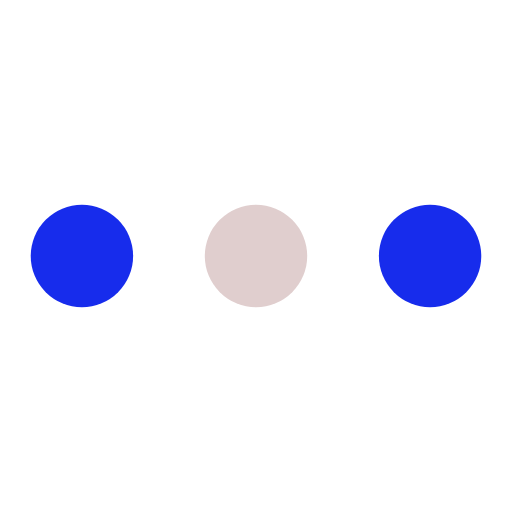
t = 0.00 s
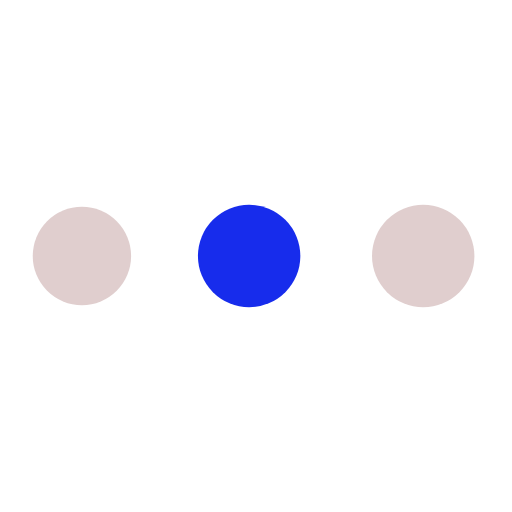
t = 0.19 s
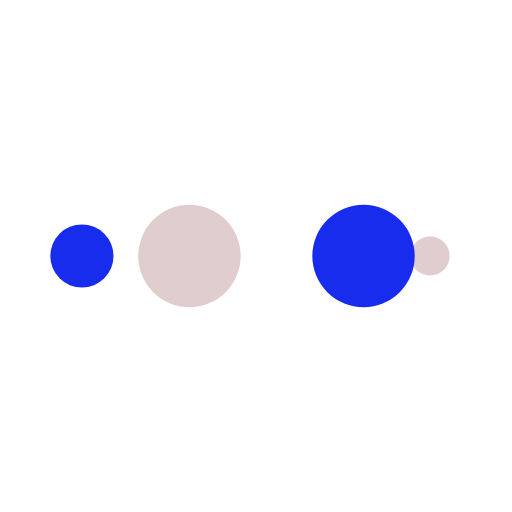
t = 0.31 s
t = 0.50 s: frame unchanged from t = 0.00 s, image omitted
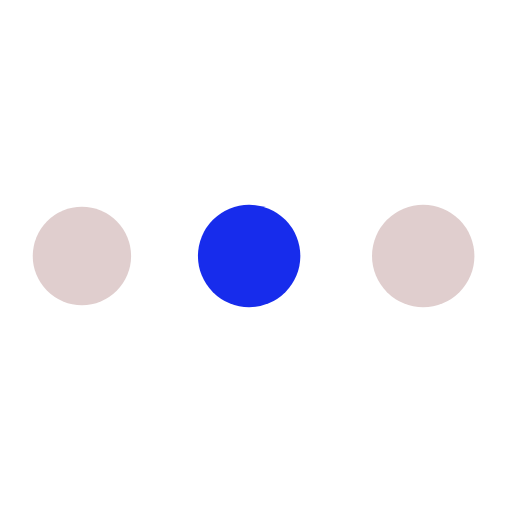
t = 0.69 s
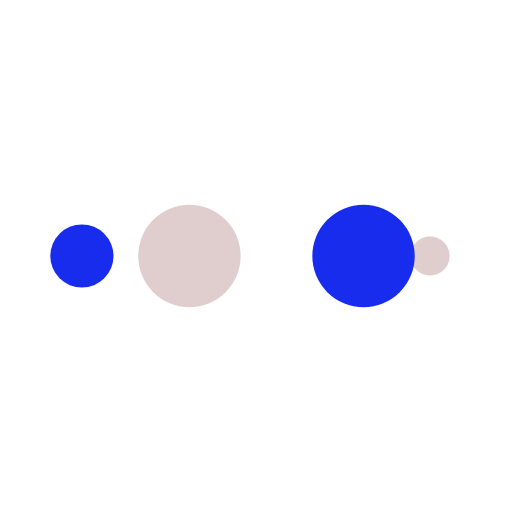
t = 0.81 s

The animated SVG that drew these frames (rendered in a browser with its animation timeline set to each time). Animation: 10 SMIL elements (animate=10); one cycle of 1.00 s, repeats indefinitely.

<?xml version="1.0" encoding="utf-8"?>
<svg xmlns="http://www.w3.org/2000/svg" xmlns:xlink="http://www.w3.org/1999/xlink" style="margin: auto; background: none; display: block; shape-rendering: auto;" width="200px" height="200px" viewBox="0 0 100 100" preserveAspectRatio="xMidYMid">
<circle cx="84" cy="50" r="10" fill="#172cec">
    <animate attributeName="r" repeatCount="indefinite" dur="0.25s" calcMode="spline" keyTimes="0;1" values="10;0" keySplines="0 0.5 0.5 1" begin="0s"></animate>
    <animate attributeName="fill" repeatCount="indefinite" dur="1s" calcMode="discrete" keyTimes="0;0.25;0.5;0.75;1" values="#172cec;#e0cece;#172cec;#e0cece;#172cec" begin="0s"></animate>
</circle><circle cx="16" cy="50" r="10" fill="#172cec">
  <animate attributeName="r" repeatCount="indefinite" dur="1s" calcMode="spline" keyTimes="0;0.25;0.5;0.75;1" values="0;0;10;10;10" keySplines="0 0.5 0.5 1;0 0.5 0.5 1;0 0.5 0.5 1;0 0.5 0.5 1" begin="0s"></animate>
  <animate attributeName="cx" repeatCount="indefinite" dur="1s" calcMode="spline" keyTimes="0;0.25;0.5;0.75;1" values="16;16;16;50;84" keySplines="0 0.5 0.5 1;0 0.5 0.5 1;0 0.5 0.5 1;0 0.5 0.5 1" begin="0s"></animate>
</circle><circle cx="50" cy="50" r="10" fill="#e0cece">
  <animate attributeName="r" repeatCount="indefinite" dur="1s" calcMode="spline" keyTimes="0;0.25;0.5;0.75;1" values="0;0;10;10;10" keySplines="0 0.5 0.5 1;0 0.5 0.5 1;0 0.5 0.5 1;0 0.5 0.5 1" begin="-0.25s"></animate>
  <animate attributeName="cx" repeatCount="indefinite" dur="1s" calcMode="spline" keyTimes="0;0.25;0.5;0.75;1" values="16;16;16;50;84" keySplines="0 0.5 0.5 1;0 0.5 0.5 1;0 0.5 0.5 1;0 0.5 0.5 1" begin="-0.25s"></animate>
</circle><circle cx="84" cy="50" r="10" fill="#172cec">
  <animate attributeName="r" repeatCount="indefinite" dur="1s" calcMode="spline" keyTimes="0;0.25;0.5;0.75;1" values="0;0;10;10;10" keySplines="0 0.5 0.5 1;0 0.5 0.5 1;0 0.5 0.5 1;0 0.5 0.5 1" begin="-0.5s"></animate>
  <animate attributeName="cx" repeatCount="indefinite" dur="1s" calcMode="spline" keyTimes="0;0.25;0.5;0.75;1" values="16;16;16;50;84" keySplines="0 0.5 0.5 1;0 0.5 0.5 1;0 0.5 0.5 1;0 0.5 0.5 1" begin="-0.5s"></animate>
</circle><circle cx="16" cy="50" r="10" fill="#e0cece">
  <animate attributeName="r" repeatCount="indefinite" dur="1s" calcMode="spline" keyTimes="0;0.25;0.5;0.75;1" values="0;0;10;10;10" keySplines="0 0.5 0.5 1;0 0.5 0.5 1;0 0.5 0.5 1;0 0.5 0.5 1" begin="-0.75s"></animate>
  <animate attributeName="cx" repeatCount="indefinite" dur="1s" calcMode="spline" keyTimes="0;0.25;0.5;0.75;1" values="16;16;16;50;84" keySplines="0 0.5 0.5 1;0 0.5 0.5 1;0 0.5 0.5 1;0 0.5 0.5 1" begin="-0.75s"></animate>
</circle>
<!-- [ldio] generated by https://loading.io/ --></svg>